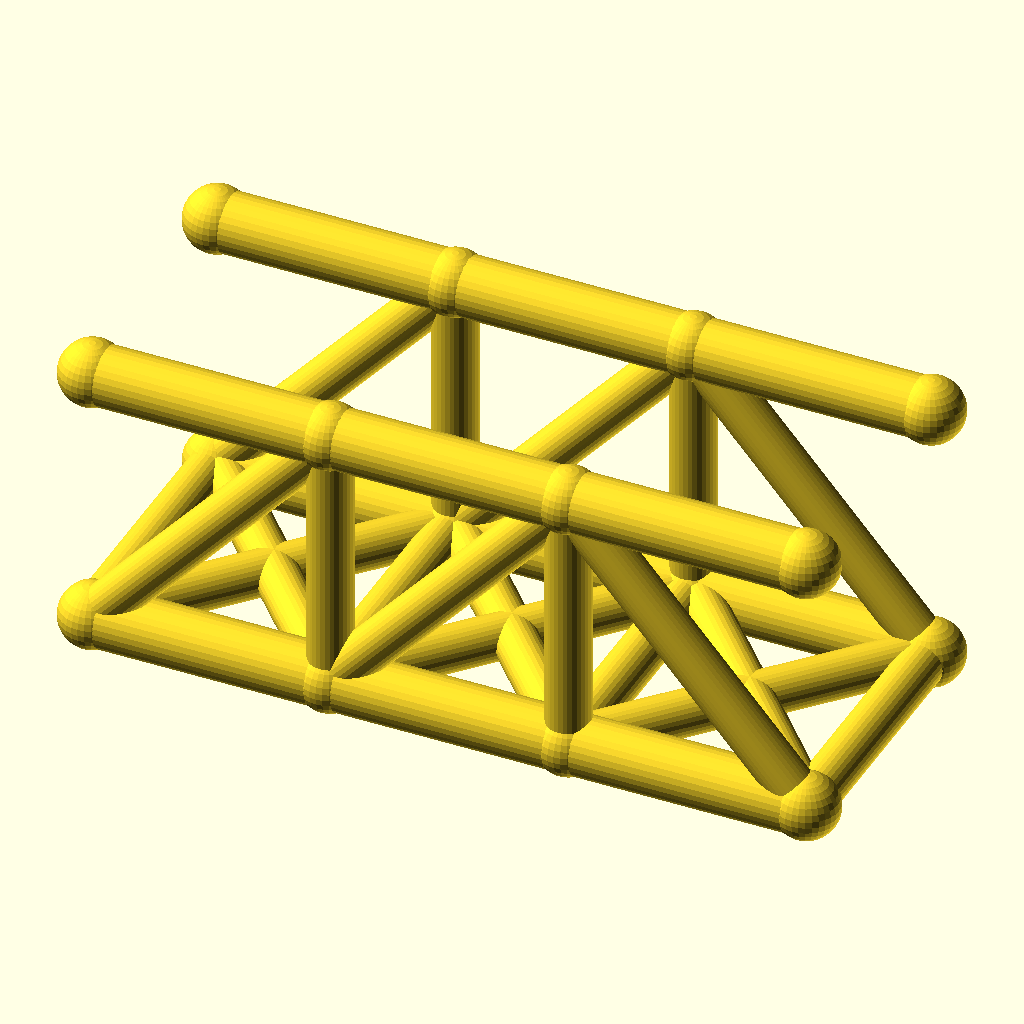
Cell 1 — every parameter at its default value.
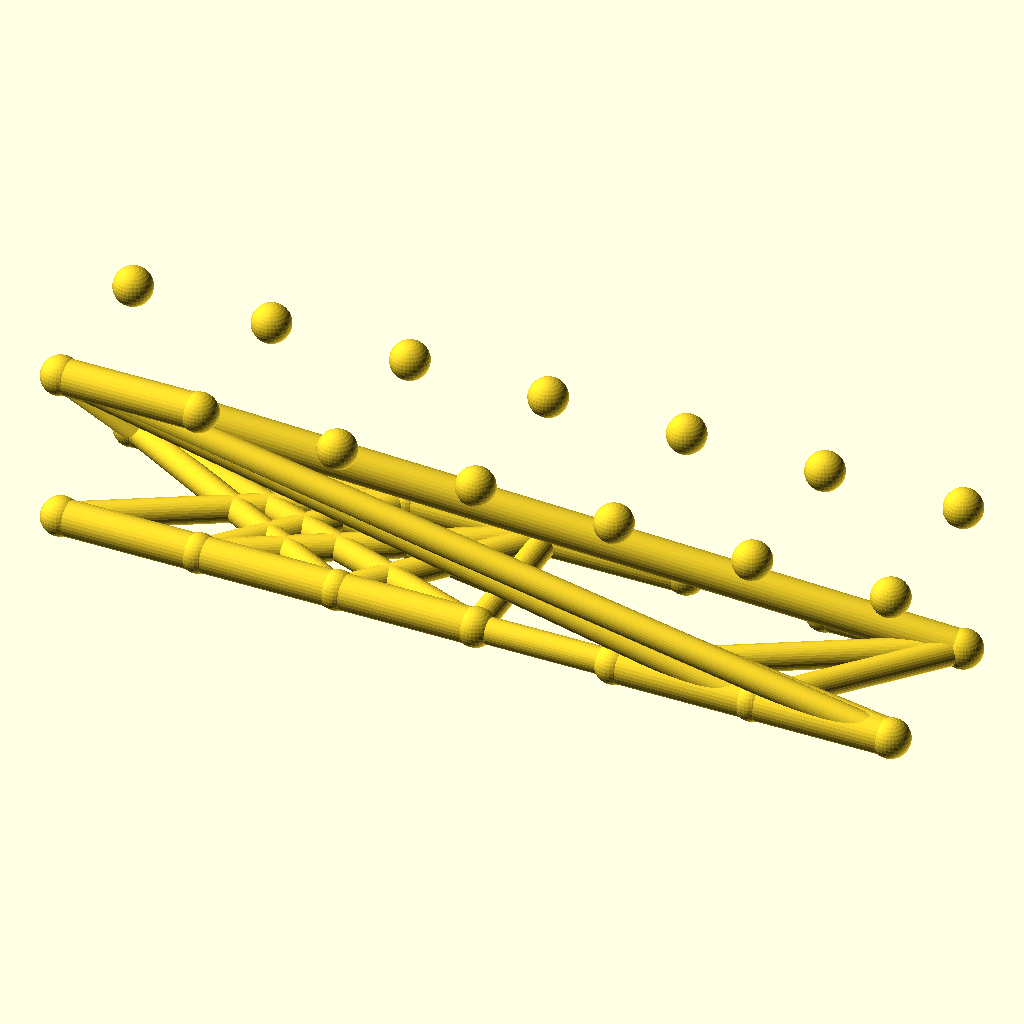
Cell 2 — panels set to 6, the other parameters unchanged.
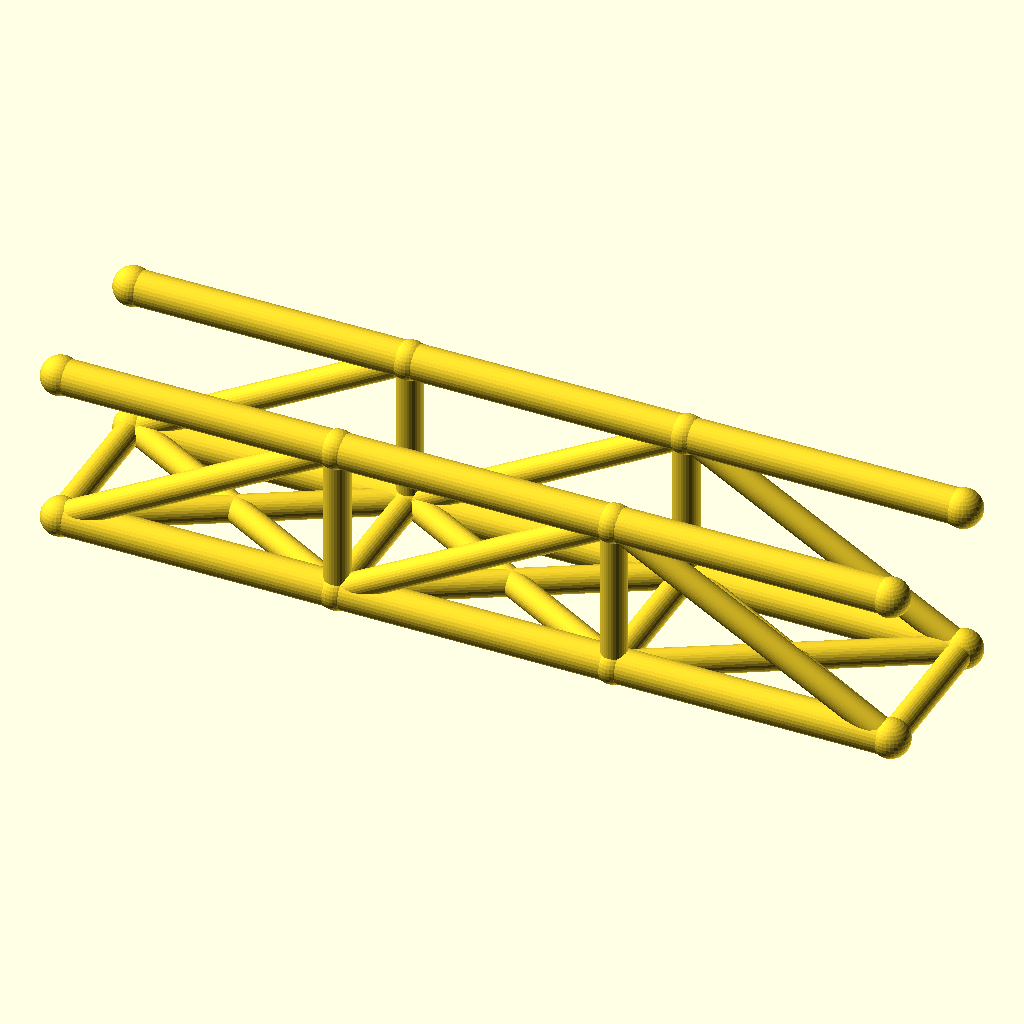
Cell 3 — panel_p set to 64, the other parameters unchanged.
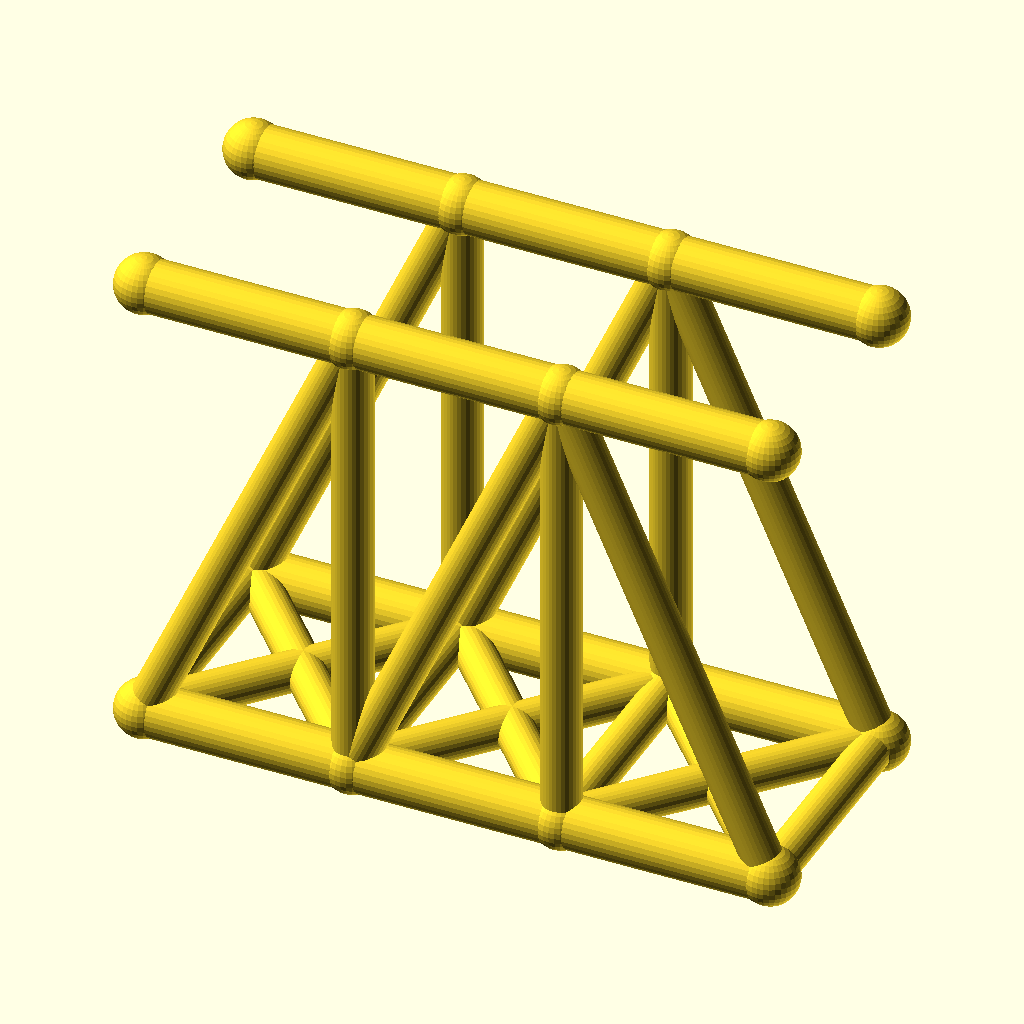
Cell 4 — truss_h set to 72, the other parameters unchanged.
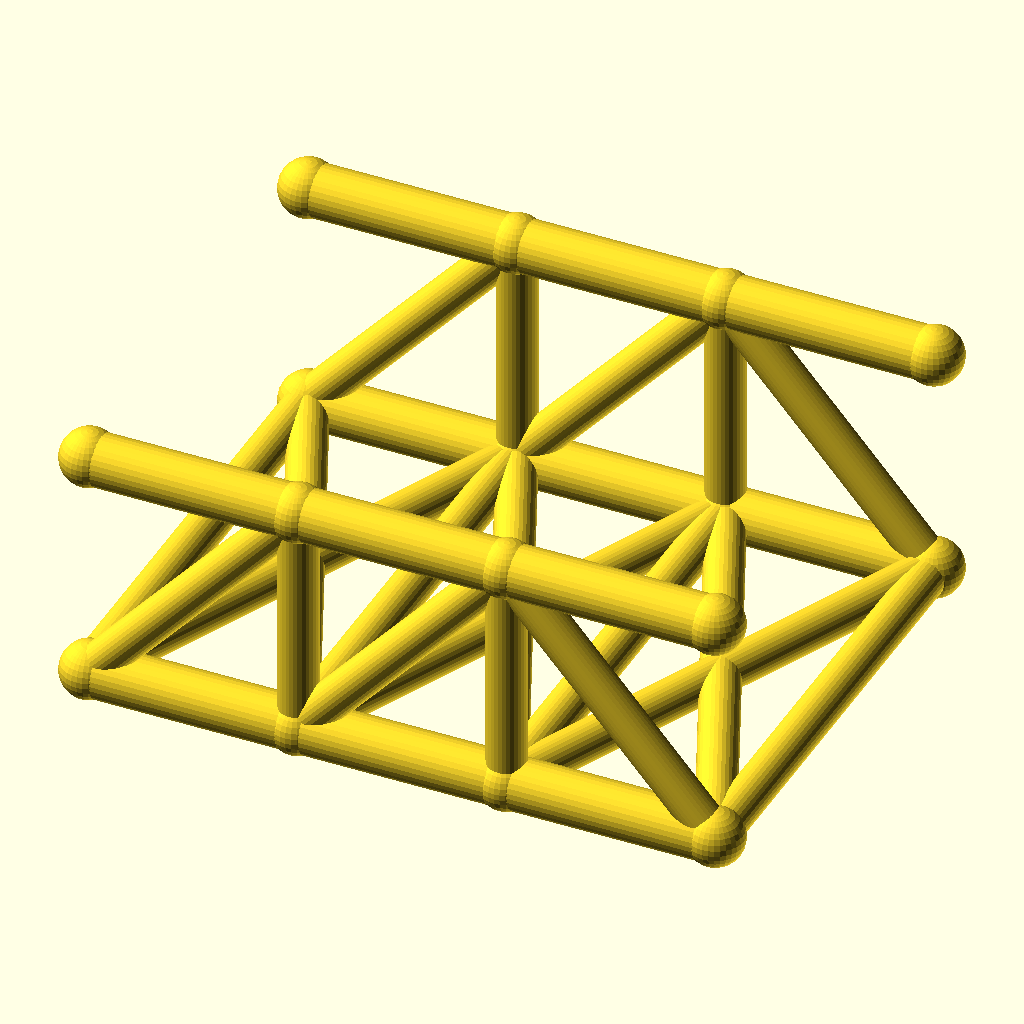
Cell 5 — track set to 72, the other parameters unchanged.
The same orthographic view direction (rotation 55°, 0°, 25°; colour scheme Cornfield) for every cell, with the view re-fitted per cell, so scale and position can differ between cells.
OpenSCAD source file optional_data/data/wire2/bridgetrusses/scene_0173.scad:
$fn = 32;

// ----------------------------------------------------------------------
// Pratt through truss: span 96 mm, 3 panels, two trusses 36 mm apart
// ----------------------------------------------------------------------

// --- parameters (mm) ---
panels = 3;               // number of equal panels per truss
panel_p = 32;             // panel length, X
span = 96;                // truss span between end joints
truss_h = 36;             // truss height, Z
track = 36;               // distance between the two trusses, Y
chord_r = 4;              // chord member radius
web_r = 3;                // web member radius
deck_r = 3;               // deck beam radius
joint_r = 4.4;            // joint ball radius
fit_tol = 0.1;            // declared fit tolerance (prompt contract)
free_tol = 0.3;           // declared free tolerance (prompt contract)

bbox_x = span + 2 * joint_r;  // overall X, joints included
bbox_y = track + 2 * joint_r;  // overall Y, joints included
bbox_z = truss_h + 2 * joint_r;  // overall Z, joints included
chord_d = 2 * chord_r;  // chord stock diameter
web_d = 2 * web_r;  // web stock diameter
deck_d = 2 * deck_r;  // deck beam diameter
joint_d = 2 * joint_r;  // joint ball diameter
nodes = [for (side = [-1, 1], i = [0 : panels]) [i * panel_p, side * track / 2, 0], for (side = [-1, 1], i = [0 : panels]) [i * panel_p, side * track / 2, truss_h]];

module member(a, b, r) {
  /* round stock from joint a to joint b, ends buried in the joint balls */
  d = b - a;
  length = norm(d);
  translate(a) rotate([0, acos(d[2] / length), atan2(d[1], d[0])])
    cylinder(h = length, r = r);
}

module joint(p, r) {
  /* ball at the joint centre, fatter than every member meeting there */
  translate(p) sphere(r = r);
}

/* members - each call is one graph edge */
member(nodes[0], nodes[1], chord_r);
member(nodes[1], nodes[2], chord_r);
member(nodes[2], nodes[3], chord_r);
member(nodes[8], nodes[9], chord_r);
member(nodes[9], nodes[10], chord_r);
member(nodes[10], nodes[11], chord_r);
member(nodes[1], nodes[9], web_r);
member(nodes[2], nodes[10], web_r);
member(nodes[0], nodes[9], web_r);
member(nodes[1], nodes[10], web_r);
member(nodes[10], nodes[3], web_r);
member(nodes[4], nodes[5], chord_r);
member(nodes[5], nodes[6], chord_r);
member(nodes[6], nodes[7], chord_r);
member(nodes[12], nodes[13], chord_r);
member(nodes[13], nodes[14], chord_r);
member(nodes[14], nodes[15], chord_r);
member(nodes[5], nodes[13], web_r);
member(nodes[6], nodes[14], web_r);
member(nodes[4], nodes[13], web_r);
member(nodes[5], nodes[14], web_r);
member(nodes[14], nodes[7], web_r);
member(nodes[0], nodes[4], deck_r);
member(nodes[1], nodes[5], deck_r);
member(nodes[2], nodes[6], deck_r);
member(nodes[3], nodes[7], deck_r);
member(nodes[0], nodes[5], deck_r);
member(nodes[4], nodes[1], deck_r);
member(nodes[1], nodes[6], deck_r);
member(nodes[5], nodes[2], deck_r);
member(nodes[2], nodes[7], deck_r);
member(nodes[6], nodes[3], deck_r);

/* joint balls */
for (p = nodes) joint(p, joint_r);
Parameter table extracted from the source (name, type, default, range or options):
panels: number, default 3
panel_p: number, default 32
span: number, default 96
truss_h: number, default 36
track: number, default 36
chord_r: number, default 4
web_r: number, default 3
deck_r: number, default 3
joint_r: number, default 4.4
fit_tol: number, default 0.1
free_tol: number, default 0.3
